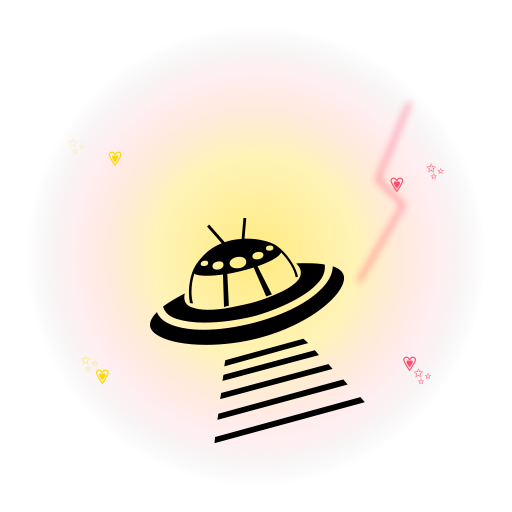
t = 0.00 s
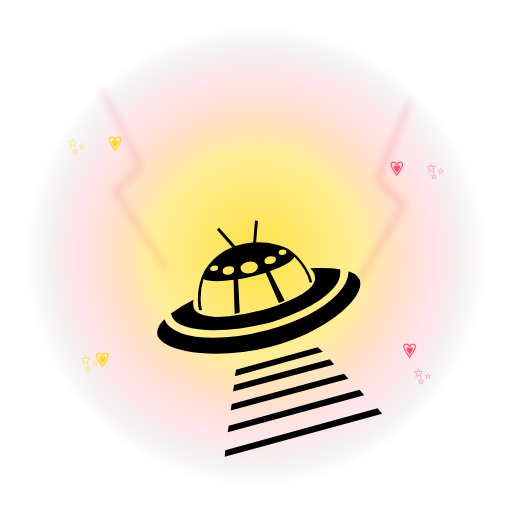
t = 0.48 s
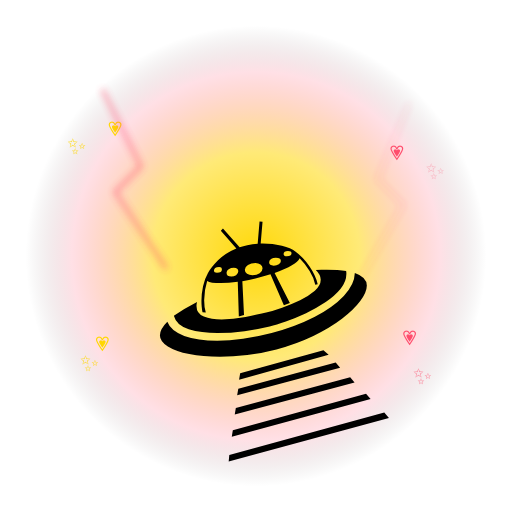
t = 0.94 s
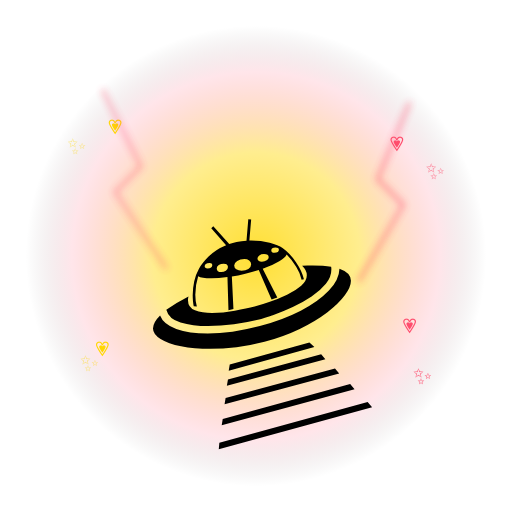
t = 1.40 s
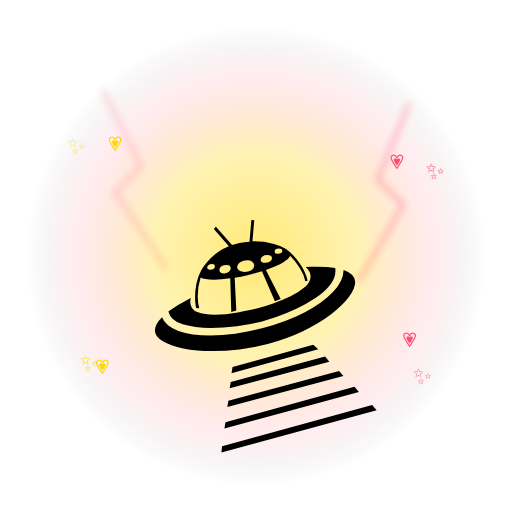
t = 1.93 s
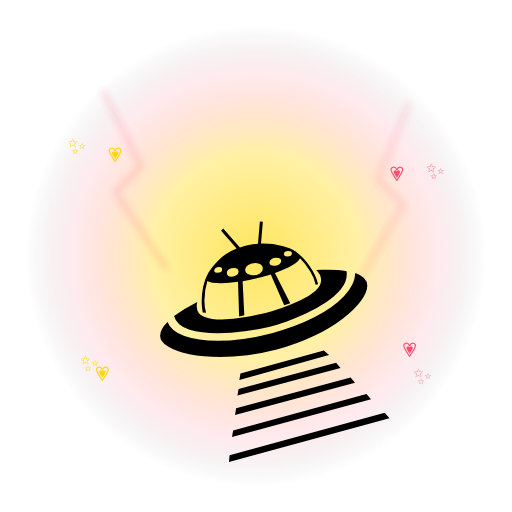
t = 2.28 s

The animated SVG that drew these frames (rendered in a browser with its animation timeline set to each time). Animation: 13 SMIL elements (animate=12,animateTransform=1); one cycle of 2.80 s, repeats indefinitely.

<svg xmlns="http://www.w3.org/2000/svg" viewBox="0 0 400 400" width="400" height="400">
  <defs>
    <radialGradient id="g1" cx="50%" cy="50%" r="50%">
      <stop offset="0%" stop-color="#ffd700" stop-opacity="1"/>
      <stop offset="45%" stop-color="#ffd700" stop-opacity="0.55"/>
      <stop offset="80%" stop-color="#ff4d6d" stop-opacity="0.18"/>
      <stop offset="100%" stop-color="#000" stop-opacity="0"/>
    </radialGradient>
    <radialGradient id="g2" cx="50%" cy="50%" r="50%">
      <stop offset="60%" stop-color="#ff4d6d" stop-opacity="0"/>
      <stop offset="85%" stop-color="#ff4d6d" stop-opacity="0.9"/>
      <stop offset="100%" stop-color="#ff4d6d" stop-opacity="0"/>
    </radialGradient>
    <filter id="b1"><feGaussianBlur stdDeviation="3"/></filter>
  </defs>
  
  <circle cx="200" cy="200" r="180" fill="url(#g1)">
    <animate attributeName="opacity" values="0.5;1;0.5" dur="2.0s" repeatCount="indefinite"/>
  </circle>
  <g font-size="16" text-anchor="middle">
    <text x="90" y="130" fill="#ffd700">💗<animate attributeName="y" values="130;100;130" dur="2.4s" repeatCount="indefinite"/></text>
    <text x="310" y="150" fill="#ff4d6d">💗<animate attributeName="y" values="150;115;150" dur="2.6s" repeatCount="indefinite"/></text>
    <text x="80" y="300" fill="#ffd700">💗<animate attributeName="y" values="300;270;300" dur="2.2s" repeatCount="indefinite"/></text>
    <text x="320" y="290" fill="#ff4d6d">💗<animate attributeName="y" values="290;260;290" dur="2.8s" repeatCount="indefinite"/></text>
  </g>
  
  <g stroke="#ff4d6d" stroke-width="2" fill="none" opacity="0.9" filter="url(#b1)">
    <polyline points="80,70 110,130 90,150 130,210">
      <animate attributeName="opacity" values="0;1;0" dur="0.6s" repeatCount="indefinite"/>
    </polyline>
    <polyline points="320,80 295,140 315,160 280,220">
      <animate attributeName="opacity" values="0;1;0" dur="0.7s" begin="0.3s" repeatCount="indefinite"/>
    </polyline>
  </g>
  
  <g font-size="18" text-anchor="middle">
    <text x="60" y="120" fill="#ffd700">✨<animate attributeName="opacity" values="0.3;1;0.3" dur="1.6s" repeatCount="indefinite"/></text>
    <text x="340" y="140" fill="#ff4d6d">✨<animate attributeName="opacity" values="1;0.3;1" dur="1.8s" repeatCount="indefinite"/></text>
    <text x="70" y="290" fill="#ffd700">✨<animate attributeName="opacity" values="0.5;1;0.5" dur="1.4s" repeatCount="indefinite"/></text>
    <text x="330" y="300" fill="#ff4d6d">✨<animate attributeName="opacity" values="1;0.5;1" dur="1.5s" repeatCount="indefinite"/></text>
  </g>
  
  <text x="200" y="245" font-size="200" text-anchor="middle" dominant-baseline="middle">🛸
    <animateTransform attributeName="transform" type="scale" values="1;1.08;1" dur="1.6s" repeatCount="indefinite" additive="sum"/>
    <animate attributeName="y" values="245;235;245" dur="1.6s" repeatCount="indefinite"/>
  </text>
</svg>
